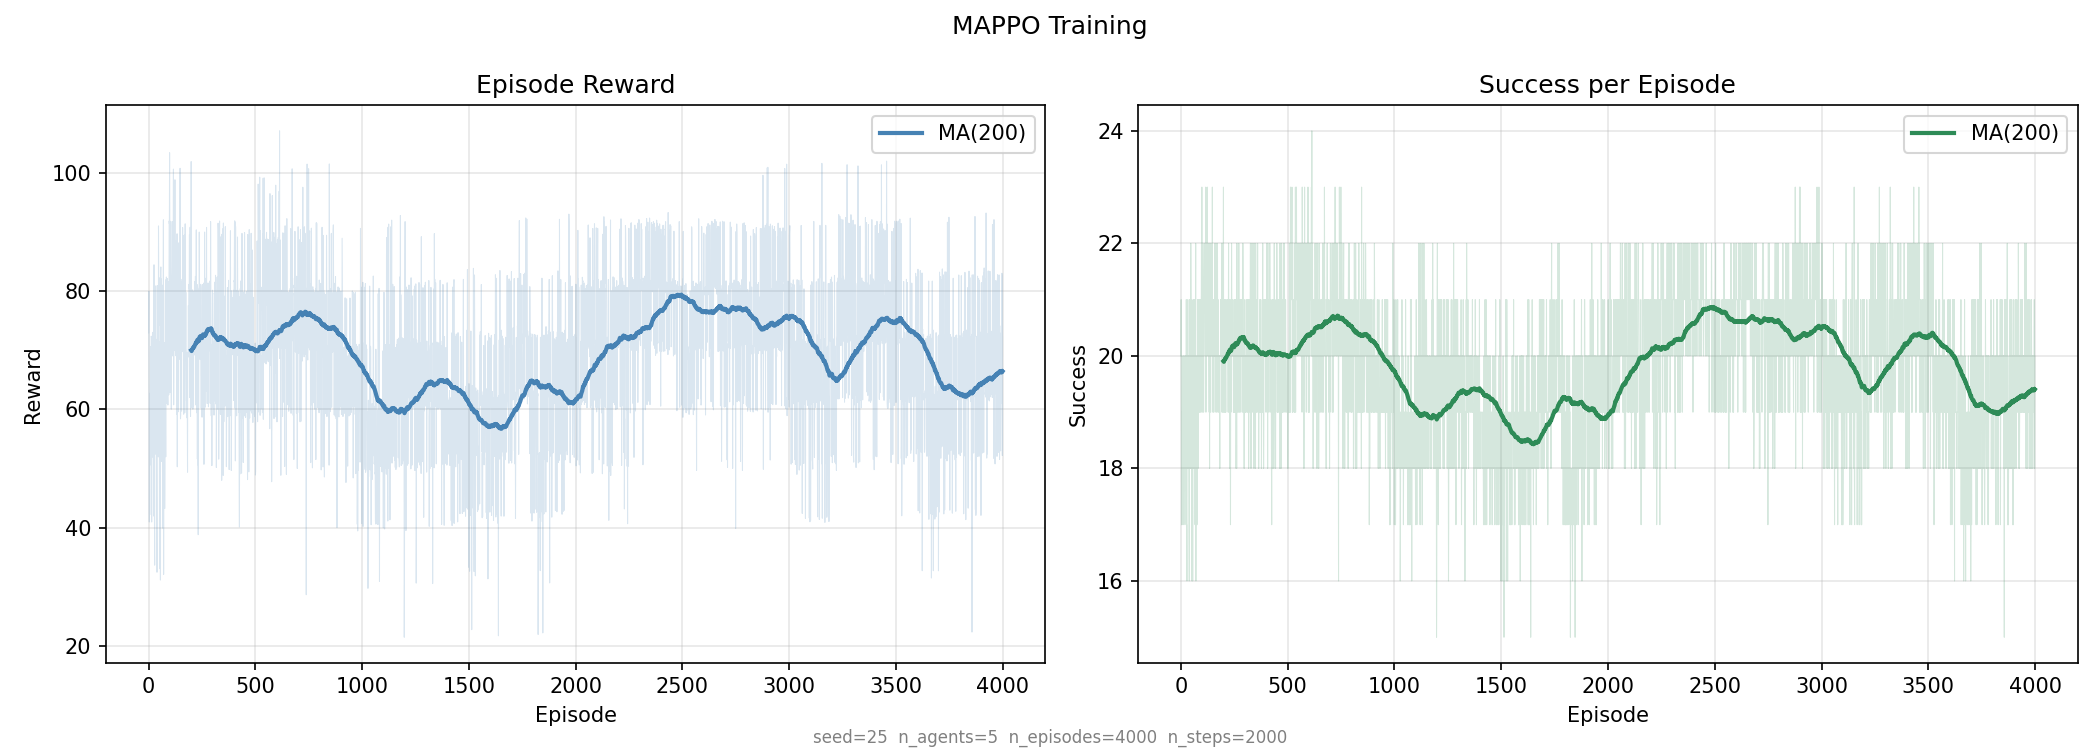

The table this chart was drawn from, first rows:
# seed=25  n_agents=5  n_episodes=4000  …
episode, sum_reward, success, fail
1, 72.98, 20, 5
2, 79.97, 21, 4
3, 63.89, 19, 6
4, 40.97, 17, 8
5, 61.67, 19, 6
6, 42.18, 17, 8
7, 62.75, 19, 6
8, 61, 19, 6
9, 51.23, 18, 7
10, 70.66, 20, 5
11, 50.62, 18, 7
12, 62.54, 19, 6
13, 72.4, 20, 5
14, 72.03, 20, 5
15, 40.96, 17, 8
16, 61.43, 19, 6
17, 51.92, 18, 7
18, 62.52, 19, 6
19, 73.05, 20, 5
20, 62.44, 19, 6
21, 52.35, 18, 7
22, 72.21, 20, 5
23, 61.99, 19, 6
24, 72.71, 20, 5
25, 41.97, 17, 8
26, 84.48, 21, 4
27, 43.26, 17, 8
28, 43.36, 17, 8
29, 33.67, 16, 9
30, 61.69, 19, 6
31, 62.45, 19, 6
32, 62.21, 19, 6
33, 80.9, 21, 4
34, 53.37, 18, 7
35, 71.91, 20, 5
36, 52.39, 18, 7
37, 71.33, 20, 5
38, 52.44, 18, 7
39, 41.92, 17, 8
40, 32.47, 16, 9
41, 80.95, 21, 4
42, 72.05, 20, 5
43, 71.84, 20, 5
44, 73.25, 20, 5
45, 73.14, 20, 5
46, 51.97, 18, 7
47, 91.05, 22, 3
48, 82.16, 21, 4
49, 74.2, 20, 5
50, 82.27, 21, 4
51, 53.3, 18, 7
52, 33.06, 16, 9
53, 52.25, 18, 7
54, 61.46, 19, 6
55, 71.51, 20, 5
56, 31.15, 16, 9
57, 83.26, 21, 4
58, 84.11, 21, 4
59, 72.02, 20, 5
... 3,941 more rows
